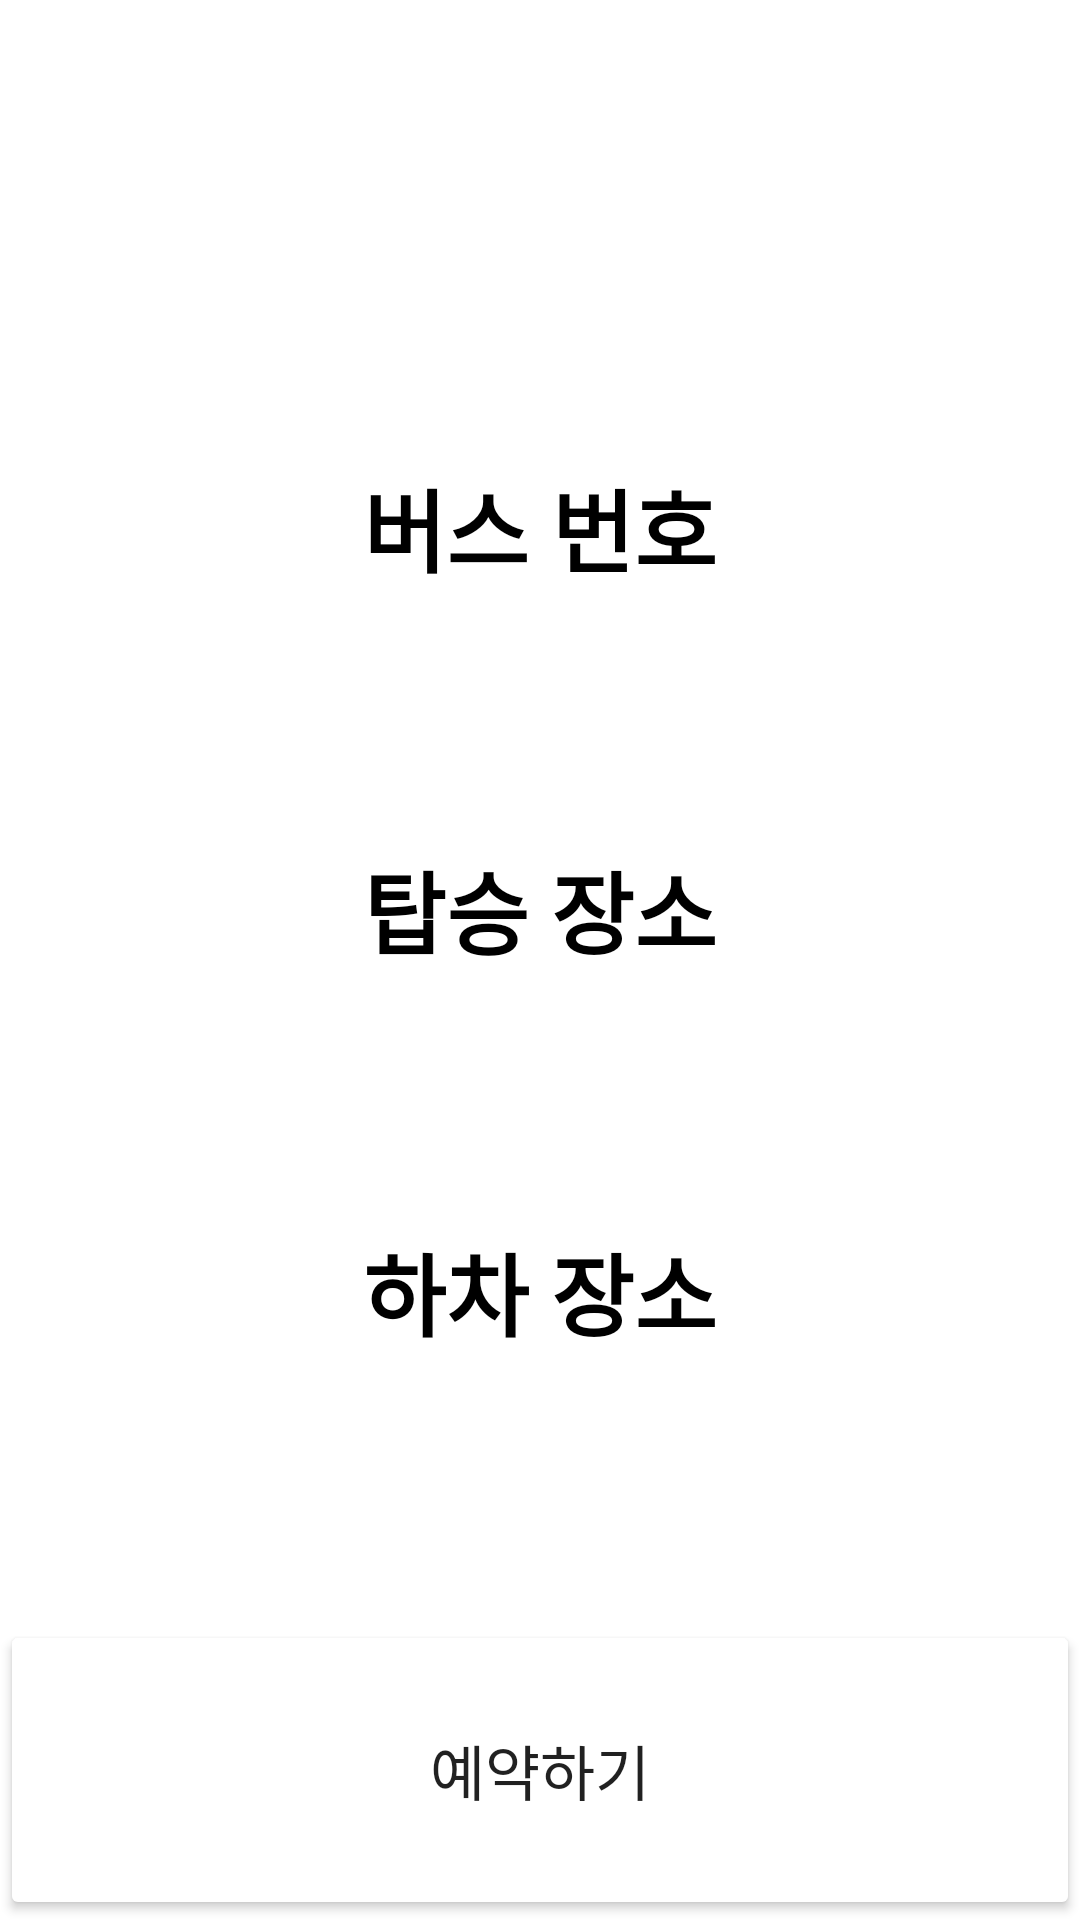

Produce the Android XML layout that renders to this screen, including the resource entries it uses.
<!-- AndroidManifest.xml: application theme Theme.Attendance -->
<!-- res/layout/activity_reservation.xml -->
<?xml version="1.0" encoding="utf-8"?>
<LinearLayout
    xmlns:android="http://schemas.android.com/apk/res/android"
    android:layout_width="match_parent"
    android:layout_height="match_parent"
    android:orientation="vertical"
    android:gravity="center">
    <LinearLayout
        android:layout_width="match_parent"
        android:layout_height="0dp"
        android:layout_weight="1"
        android:orientation="vertical">

        <TextView
            android:layout_width="match_parent"
            android:layout_height="wrap_content"
            android:paddingTop="10dp"
            android:paddingBottom="10dp"
            android:textStyle="bold"
            android:textColor="@color/white"
            android:background="@color/colorMainColor"
            android:gravity="center"
            android:textSize="30dp"
            android:text="선택 정보"/>

        <TextView
            android:layout_width="match_parent"
            android:layout_height="wrap_content"
            android:text="버스 번호"
            android:textSize="30dp"
            android:gravity="center"
            android:textStyle="bold"
            android:textColor="@color/black"
            android:layout_marginTop="90dp" />

        <TextView
            android:id="@+id/txtBus"
            android:layout_width="match_parent"
            android:layout_height="wrap_content"
            android:gravity="center"
            android:text=""
            android:textColor="#7f7f7f"
            android:layout_marginTop="10dp"
            android:textSize="25dp" />
        <TextView
            android:layout_width="match_parent"
            android:layout_height="wrap_content"
            android:gravity="center"
            android:text="탑승 장소"
            android:textSize="30dp"
            android:textColor="@color/black"
            android:layout_marginTop="40dp"
            android:textStyle="bold"/>

        <TextView
            android:id="@+id/txtDepart"
            android:layout_width="match_parent"
            android:layout_height="wrap_content"
            android:text=""
            android:layout_marginTop="10dp"
            android:textColor="#7f7f7f"
            android:gravity="center"
            android:textSize="25dp" />

        <TextView
            android:layout_width="match_parent"
            android:layout_height="wrap_content"
            android:layout_marginTop="40dp"
            android:text="하차 장소"
            android:textColor="@color/black"
            android:gravity="center"
            android:textSize="30dp"
            android:textStyle="bold"/>

        <TextView
            android:id="@+id/txtArrive"
            android:layout_width="match_parent"
            android:layout_height="wrap_content"
            android:gravity="center"
            android:text=""
            android:layout_marginTop="10dp"
            android:textColor="#7f7f7f"
            android:textSize="25dp" />


        <LinearLayout
            android:layout_width="match_parent"
            android:layout_height="wrap_content"
            android:gravity="center"
            android:layout_marginTop="70dp">
            <ImageView
                android:layout_width="20dp"
                android:layout_height="20dp"
                android:src="@drawable/clock"
                android:layout_marginRight="10dp"/>
            <TextView
                android:layout_width="wrap_content"
                android:layout_height="wrap_content"
                android:gravity="center"
                android:text="예약 정보를 확인해주세요."
                android:textColor="@color/cardview_dark_background"
                android:textSize="20dp" />
        </LinearLayout>

    </LinearLayout>

    <LinearLayout
        android:layout_width="match_parent"
        android:layout_height="wrap_content"
        android:orientation="horizontal">
        <Button
            android:id="@+id/btnDoReservation"
            android:layout_width="match_parent"
            android:layout_height="100dp"
            android:backgroundTint="@color/colorMainColor"
            android:textSize="20dp"
            android:paddingTop="10dp"
            android:paddingBottom="10dp"
            android:text="예약하기"/>

    </LinearLayout>
</LinearLayout>
<!-- resources referenced by this layout -->
<resources>
  <color name="black">#FF000000</color>
  <color name="white">#FFFFFFFF</color>
  <!-- drawable clock: png bitmap (drawable-v24, 45047 bytes) -->
  <style name="Theme.Attendance" parent="Theme.MaterialComponents.DayNight.DarkActionBar">
          
          <item name="colorPrimary">@color/purple_500</item>
          <item name="colorPrimaryVariant">@color/purple_700</item>
          <item name="colorOnPrimary">@color/white</item>
          
          <item name="colorSecondary">@color/teal_200</item>
          <item name="colorSecondaryVariant">@color/teal_700</item>
          <item name="colorOnSecondary">@color/black</item>
          
          <item name="android:statusBarColor" tools:targetApi="l">?attr/colorPrimaryVariant</item>
          
  
          <item name="windowActionBar">false</item>
          <item name="windowNoTitle">true</item>
          <item name="android:windowFullscreen">true</item>
      </style>
  <color name="purple_500">#FF6200EE</color>
  <color name="purple_700">#FF3700B3</color>
  <color name="teal_200">#FF03DAC5</color>
  <color name="teal_700">#FF018786</color>
</resources>
